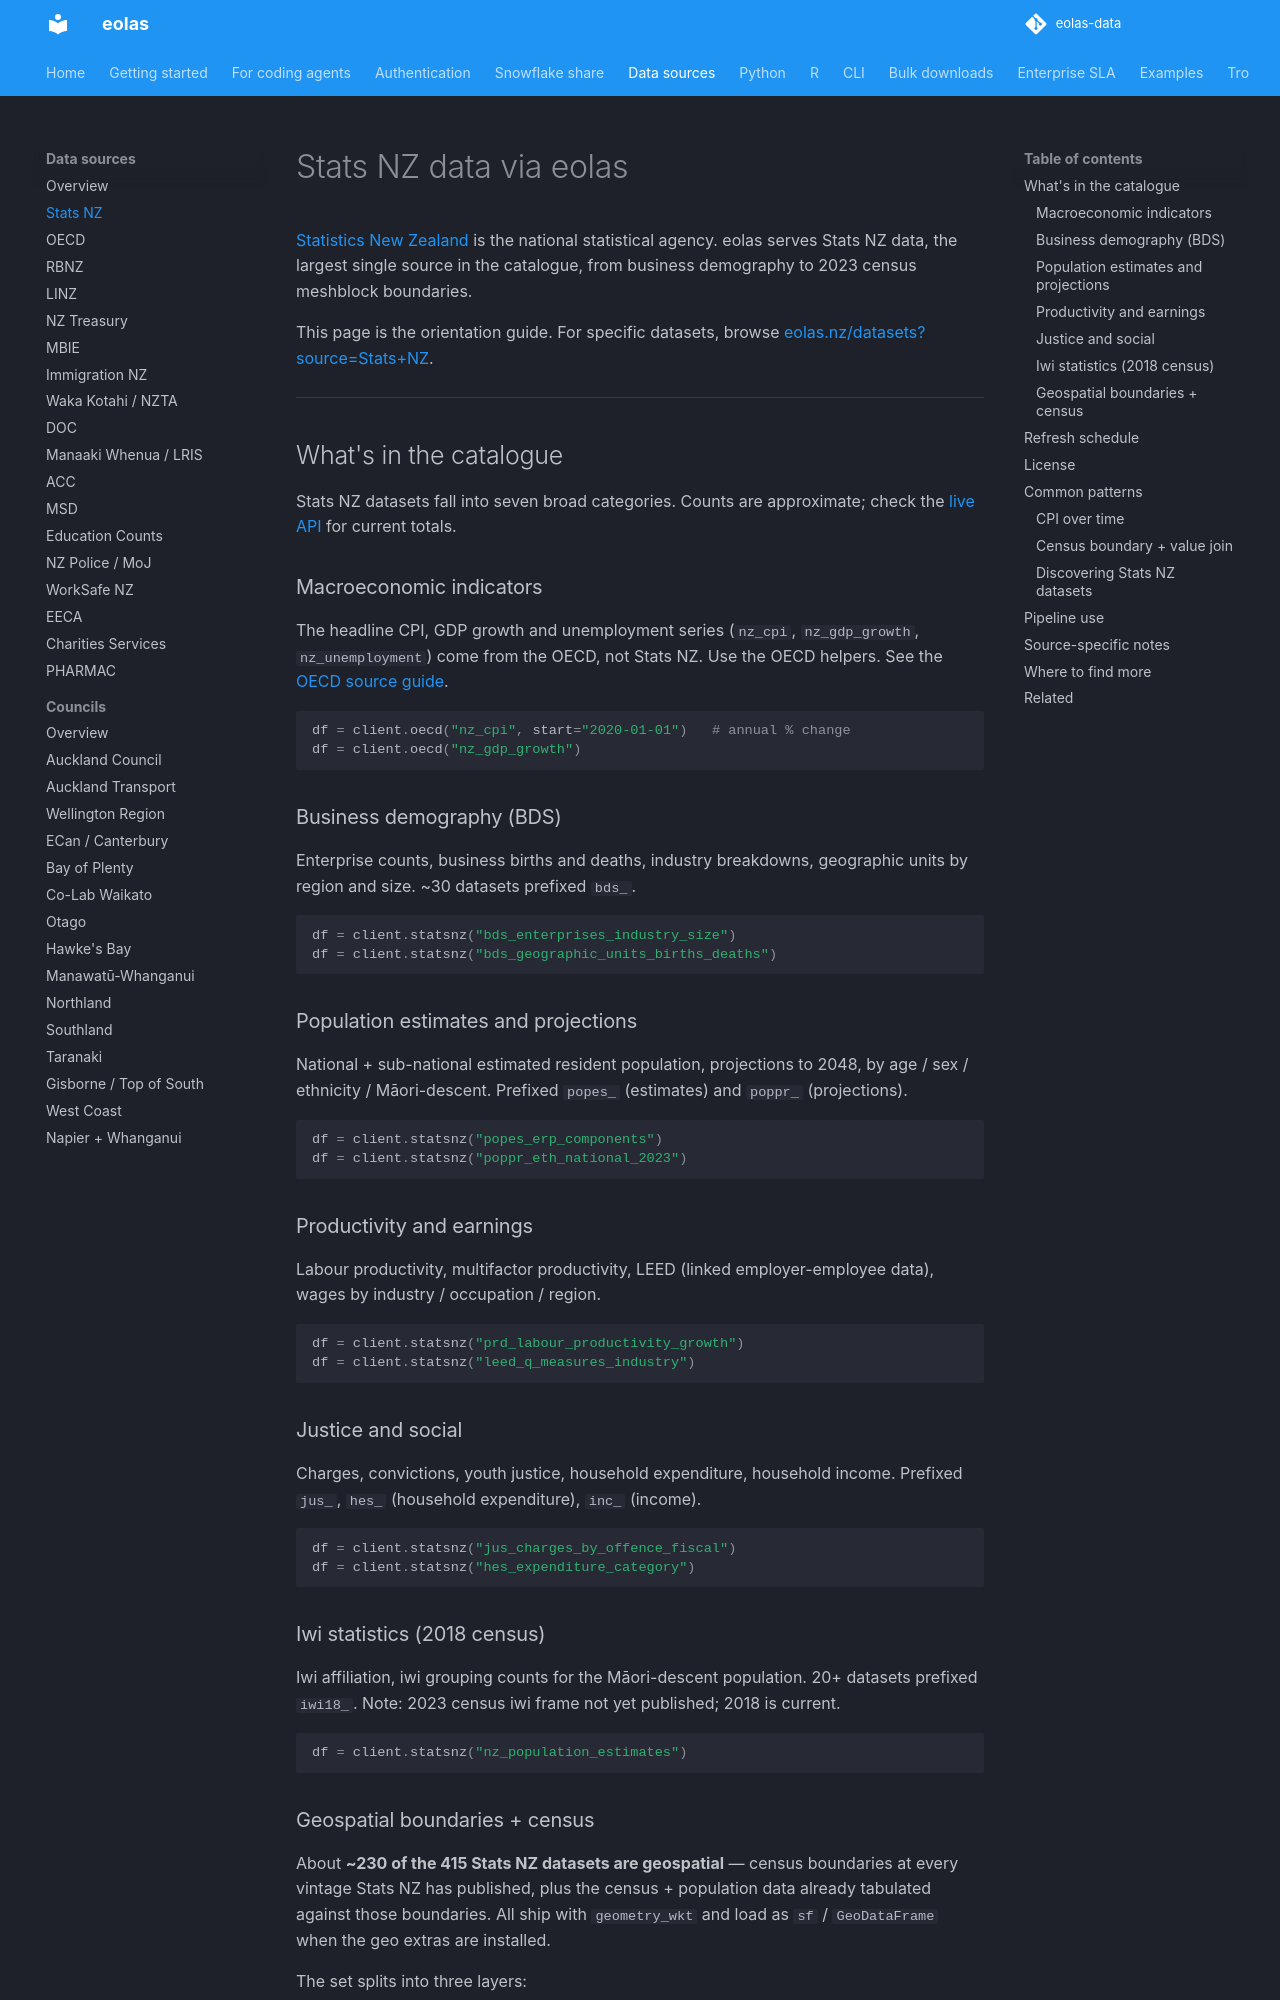

repository: phildonovan/eolas-docs · page: sources/statsnz/index.html · generator: mkdocs

# Stats NZ data via eolas

[Statistics New Zealand](https://www.stats.govt.nz) is the national statistical agency. eolas serves Stats NZ data, the largest single source in the catalogue, from business demography to 2023 census meshblock boundaries.

This page is the orientation guide. For specific datasets, browse [eolas.nz/datasets?source=Stats+NZ](https://eolas.nz/datasets?source=Stats%20NZ).

---

## What's in the catalogue

Stats NZ datasets fall into seven broad categories. Counts are approximate; check the [live API](https://api.eolas.nz/v1/datasets) for current totals.

### Macroeconomic indicators

The headline CPI, GDP growth and unemployment series (`nz_cpi`, `nz_gdp_growth`, `nz_unemployment`) come from the OECD, not Stats NZ. Use the OECD helpers. See the [OECD source guide](oecd.md).

```python
df = client.oecd("nz_cpi", start="2020-01-01")   # annual % change
df = client.oecd("nz_gdp_growth")
```

### Business demography (BDS)

Enterprise counts, business births and deaths, industry breakdowns, geographic units by region and size. ~30 datasets prefixed `bds_`.

```python
df = client.statsnz("bds_enterprises_industry_size")
df = client.statsnz("bds_geographic_units_births_deaths")
```

### Population estimates and projections

National + sub-national estimated resident population, projections to 2048, by age / sex / ethnicity / Māori-descent. Prefixed `popes_` (estimates) and `poppr_` (projections).

```python
df = client.statsnz("popes_erp_components")
df = client.statsnz("poppr_eth_national_2023")
```

### Productivity and earnings

Labour productivity, multifactor productivity, LEED (linked employer-employee data), wages by industry / occupation / region.

```python
df = client.statsnz("prd_labour_productivity_growth")
df = client.statsnz("leed_q_measures_industry")
```

### Justice and social

Charges, convictions, youth justice, household expenditure, household income. Prefixed `jus_`, `hes_` (household expenditure), `inc_` (income).

```python
df = client.statsnz("jus_charges_by_offence_fiscal")
df = client.statsnz("hes_expenditure_category")
```

### Iwi statistics (2018 census)

Iwi affiliation, iwi grouping counts for the Māori-descent population. 20+ datasets prefixed `iwi18_`. Note: 2023 census iwi frame not yet published; 2018 is current.

```python
df = client.statsnz("nz_population_estimates")
```
